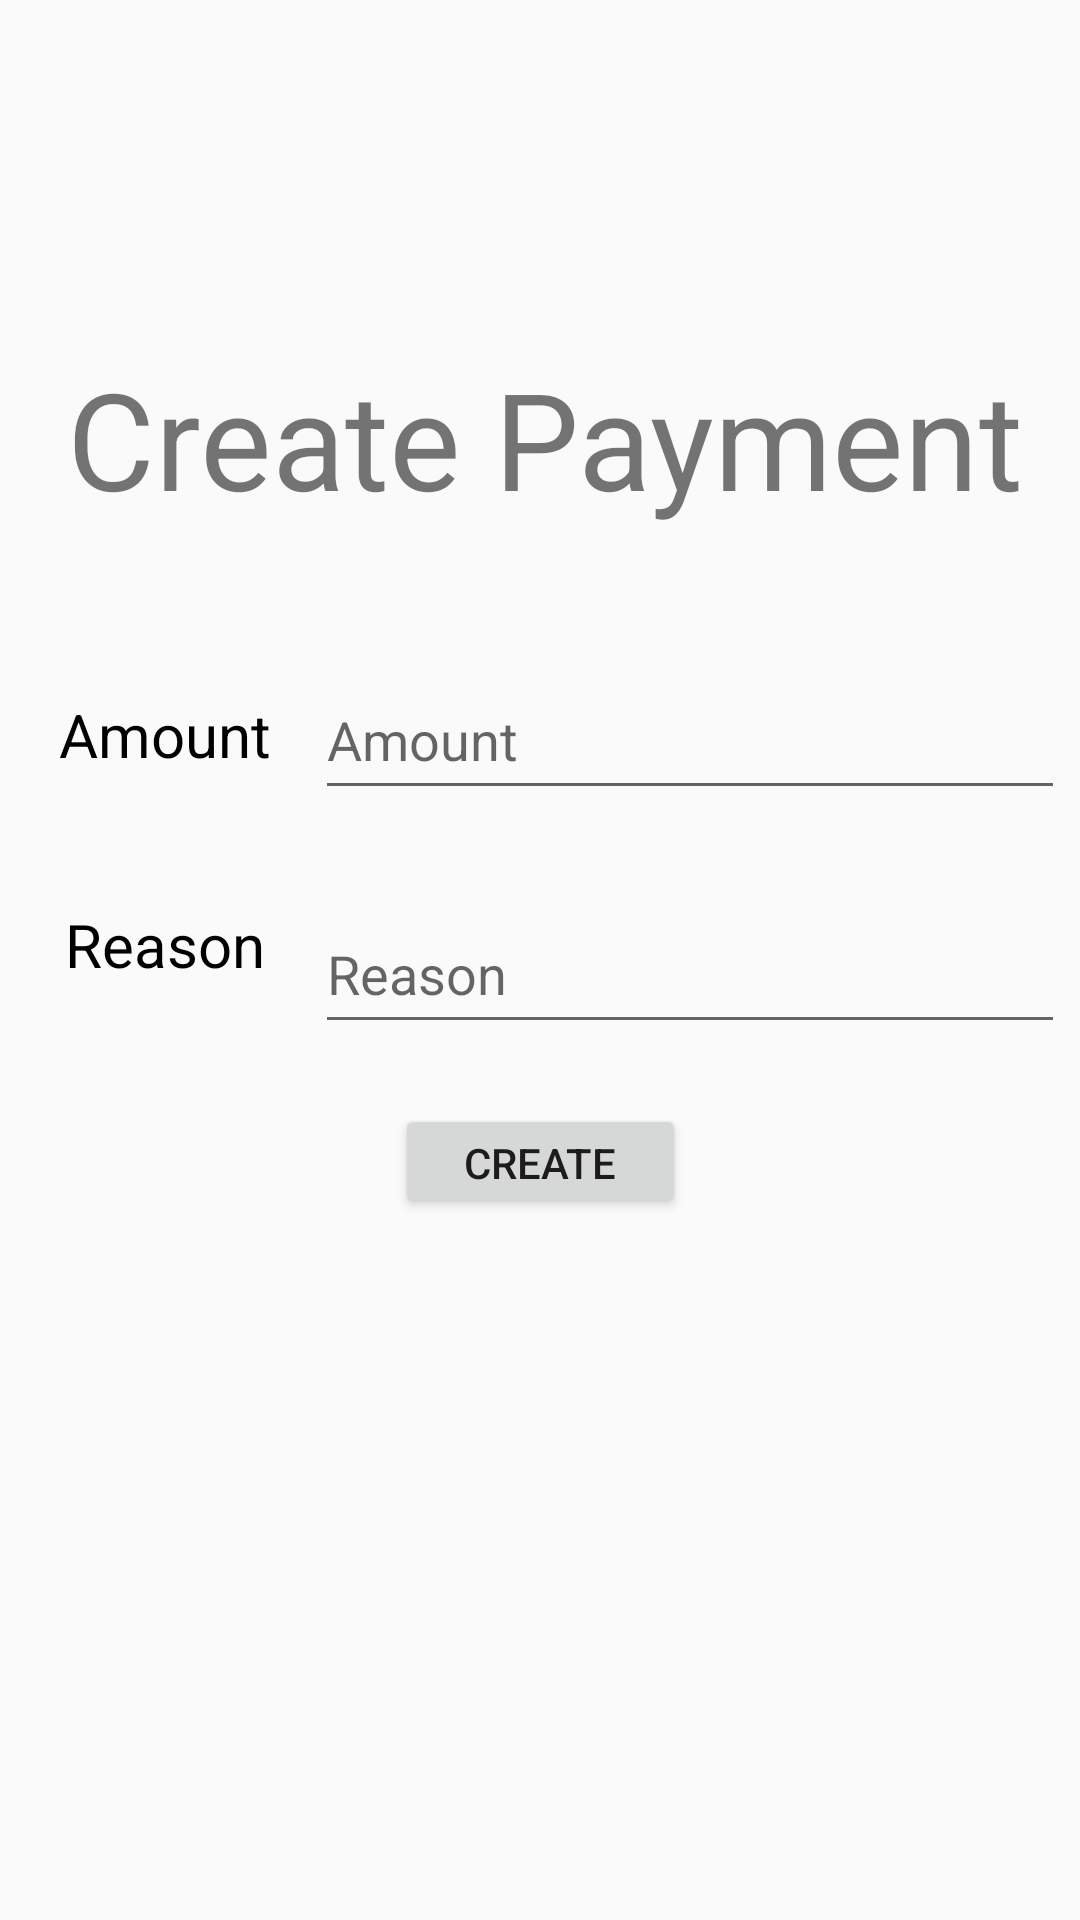

This screen was rendered from an Android layout file. Write that file and the resources it references.
<!-- AndroidManifest.xml: application theme Theme.TestApp -->
<!-- res/layout/fragment_payments_add.xml -->
<?xml version="1.0" encoding="utf-8"?>
<androidx.constraintlayout.widget.ConstraintLayout xmlns:android="http://schemas.android.com/apk/res/android"
    xmlns:app="http://schemas.android.com/apk/res-auto"
    xmlns:tools="http://schemas.android.com/tools"
    android:layout_width="match_parent"
    android:layout_height="match_parent"
    tools:context=".app.ui.activity.CreateAccountActivity">

    <EditText
        android:id="@+id/payments_amount"
        android:layout_width="250dp"
        android:layout_height="50dp"
        android:layout_marginTop="28dp"
        android:autofillHints="username"
        android:ems="15"
        android:hint="Amount"
        android:inputType="numberSigned|numberDecimal"
        app:layout_constraintEnd_toEndOf="parent"
        app:layout_constraintHorizontal_bias="0.5"
        app:layout_constraintStart_toEndOf="@+id/payments_amount_text"
        app:layout_constraintTop_toBottomOf="@+id/payments_title" />

    <TextView
        android:id="@+id/payments_amount_text"
        android:layout_width="100dp"
        android:layout_height="50dp"
        android:gravity="center"
        android:text="Amount"
        android:textAlignment="center"
        android:textColor="@color/black"
        android:textSize="20sp"
        app:layout_constraintEnd_toStartOf="@+id/payments_amount"
        app:layout_constraintHorizontal_bias="0.5"
        app:layout_constraintHorizontal_chainStyle="packed"
        app:layout_constraintStart_toStartOf="parent"
        app:layout_constraintTop_toTopOf="@+id/payments_amount" />

    <EditText
        android:id="@+id/payments_reason"
        android:layout_width="250dp"
        android:layout_height="50dp"
        android:layout_marginTop="28dp"
        android:autofillHints="username"
        android:ems="15"
        android:hint="Reason"
        android:inputType="textNoSuggestions"
        app:layout_constraintEnd_toEndOf="parent"
        app:layout_constraintHorizontal_bias="0.5"
        app:layout_constraintStart_toEndOf="@+id/payments_reason_text"
        app:layout_constraintTop_toBottomOf="@+id/payments_amount" />

    <TextView
        android:id="@+id/payments_reason_text"
        android:layout_width="100dp"
        android:layout_height="50dp"
        android:layout_marginTop="20dp"
        android:gravity="center"
        android:text="Reason"
        android:textAlignment="center"
        android:textColor="@color/black"
        android:textSize="20sp"
        app:layout_constraintEnd_toStartOf="@+id/payments_reason"
        app:layout_constraintHorizontal_bias="0.5"
        app:layout_constraintHorizontal_chainStyle="packed"
        app:layout_constraintStart_toStartOf="parent"
        app:layout_constraintTop_toBottomOf="@+id/payments_amount" />

    <Button
        android:id="@+id/create_payment_button"
        android:layout_width="97dp"
        android:layout_height="38dp"
        android:layout_marginTop="20dp"
        android:text="Create"
        app:layout_constraintEnd_toEndOf="parent"
        app:layout_constraintHorizontal_bias="0.501"
        app:layout_constraintStart_toStartOf="parent"
        app:layout_constraintTop_toBottomOf="@+id/payments_reason" />

    <TextView
        android:id="@+id/payments_title"
        android:layout_width="417dp"
        android:layout_height="92dp"
        android:layout_marginTop="100dp"
        android:gravity="center"
        android:text="Create Payment"
        android:textAlignment="center"
        android:textSize="45sp"
        app:layout_constraintEnd_toEndOf="parent"
        app:layout_constraintHorizontal_bias="0.476"
        app:layout_constraintStart_toStartOf="parent"
        app:layout_constraintTop_toTopOf="parent" />

</androidx.constraintlayout.widget.ConstraintLayout>
<!-- resources referenced by this layout -->
<resources>
  <color name="black">#FF000000</color>
  <style name="Theme.TestApp" parent="Theme.AppCompat.Light.NoActionBar">
          
          <item name="colorPrimary">#269E28</item>
          <item name="colorPrimaryVariant">#195A14</item>
          <item name="colorOnPrimary">#FFFFFF</item>
          
          <item name="colorSecondary">#E1BF11</item>
          <item name="colorSecondaryVariant">#AA9116</item>
          <item name="colorOnSecondary">@color/white</item>
          <item name="windowActionBar">false</item>
          
          <item name="android:statusBarColor" tools:targetApi="l">?attr/colorPrimaryVariant</item>
          
      </style>
  <color name="white">#FFFFFFFF</color>
</resources>
